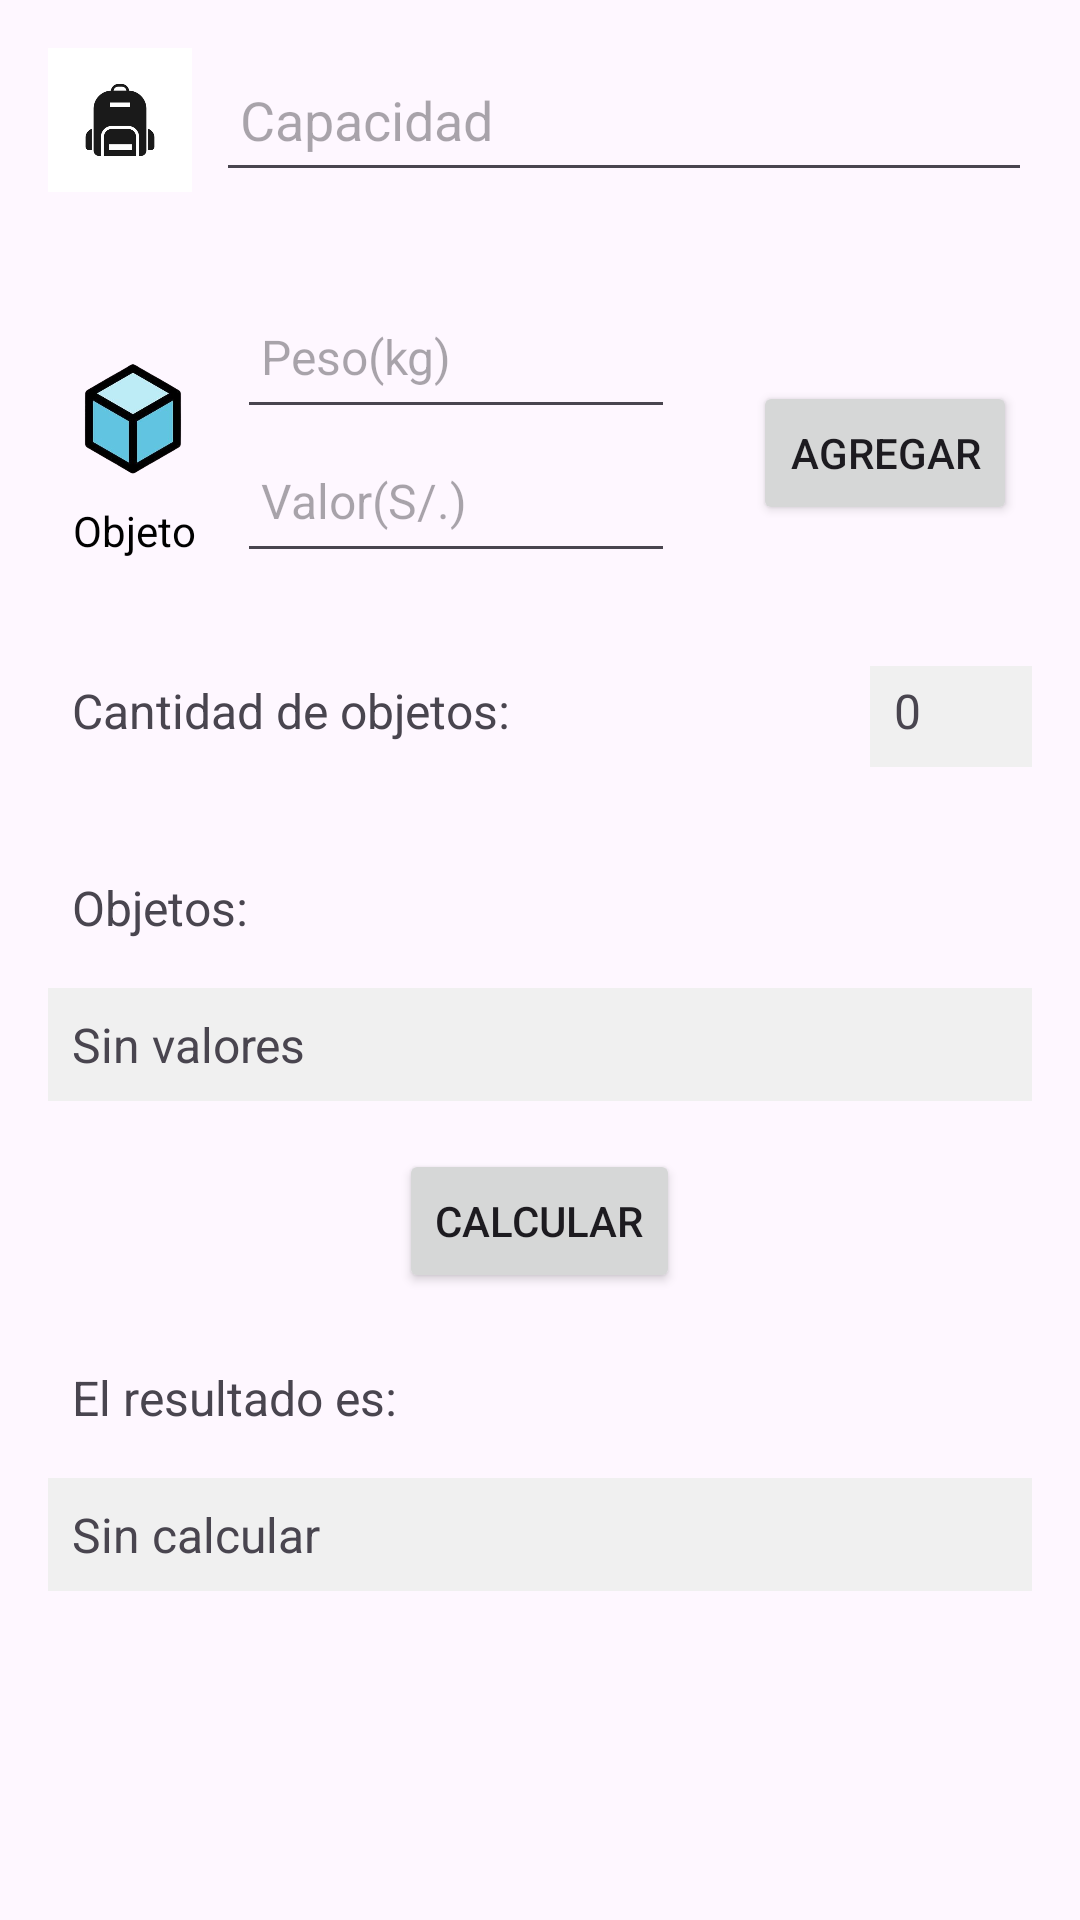

Android layout source for this screen:
<!-- AndroidManifest.xml: application theme Theme.VoracesFISI -->
<!-- res/layout/fragment_mochila.xml -->
<?xml version="1.0" encoding="utf-8"?>
<ScrollView xmlns:android="http://schemas.android.com/apk/res/android"
    xmlns:tools="http://schemas.android.com/tools"
    android:id="@+id/main"
    android:layout_width="match_parent"
    android:layout_height="match_parent"
    tools:context=".MainActivity">

    <LinearLayout
        android:layout_width="match_parent"
        android:layout_height="wrap_content"
        android:orientation="vertical"
        android:padding="16dp">

        <LinearLayout
            android:layout_width="match_parent"
            android:layout_height="wrap_content"
            android:orientation="horizontal"
            android:gravity="center_vertical"
            android:layout_marginBottom="16dp">

            <ImageView
                android:id="@+id/mochilaImagen"
                android:layout_width="48dp"
                android:layout_height="48dp"
                android:src="@drawable/mochila_img"
                android:contentDescription="@string/mochila_desc" />

            <EditText
                android:id="@+id/capacidadEntrada"
                android:layout_width="0dp"
                android:layout_height="wrap_content"
                android:layout_weight="1"
                android:inputType="numberDecimal"
                android:hint="@string/peso_total_hint"
                android:padding="8dp"
                android:layout_marginStart="8dp"
                android:minHeight="48dp" /> 

        </LinearLayout>

        <LinearLayout
            android:layout_width="match_parent"
            android:layout_height="wrap_content"
            android:gravity="center_vertical"
            android:orientation="horizontal"
            android:padding="5dp">

            <LinearLayout
                android:layout_width="wrap_content"
                android:layout_height="wrap_content"
                android:orientation="vertical"
                android:gravity="center">

                <ImageView
                    android:id="@+id/coinImage"
                    android:layout_width="48dp"
                    android:layout_height="48dp"
                    android:contentDescription="@string/mochila_desc"
                    android:src="@drawable/objeto_img" />

                <TextView
                    android:layout_width="wrap_content"
                    android:layout_height="wrap_content"
                    android:text="Objeto"
                    android:textSize="14sp"
                    android:textColor="@android:color/black"
                    android:layout_marginTop="4dp"
                    android:gravity="center" />

            </LinearLayout>

            <LinearLayout
                android:layout_width="0dp"
                android:layout_height="wrap_content"
                android:gravity="center"
                android:orientation="vertical"
                android:padding="10dp"
                android:layout_weight="1">

                <EditText
                    android:id="@+id/pesoObjetoEntrada"
                    android:layout_width="match_parent"
                    android:layout_height="wrap_content"
                    android:hint="Peso(kg)"
                    android:inputType="numberDecimal"
                    android:minHeight="48dp"
                    android:padding="8dp"
                    android:textSize="16sp" />

                <EditText
                    android:id="@+id/valorObjetoEntrada"
                    android:layout_width="match_parent"
                    android:layout_height="wrap_content"
                    android:layout_marginBottom="16dp"
                    android:hint="@string/valorObjetoEntradaHint"
                    android:inputType="numberDecimal"
                    android:minHeight="48dp"
                    android:padding="8dp"
                    android:textSize="16sp" />

            </LinearLayout>

            <Button
                android:id="@+id/agregarObjetoBoton"
                android:layout_width="wrap_content"
                android:layout_height="wrap_content"
                android:layout_gravity="center"
                android:layout_marginStart="16dp"
                android:text="@string/agregar_objeto" />

        </LinearLayout>


        <LinearLayout
            android:layout_width="match_parent"
            android:layout_height="wrap_content"
            android:layout_marginBottom="16dp"
            android:gravity="center_vertical"
            android:orientation="horizontal">

            
            <TextView
                android:id="@+id/cantidadObjetosEtiqueta"
                android:layout_width="274dp"
                android:layout_height="wrap_content"
                android:layout_marginBottom="8dp"
                android:padding="8dp"
                android:text="Cantidad de objetos:"
                android:textSize="16sp" />

            <TextView
                android:id="@+id/cantidadObjetosVista"
                android:layout_width="65dp"
                android:layout_height="wrap_content"
                android:layout_marginBottom="8dp"
                android:background="#F0F0F0"
                android:padding="8dp"
                android:text="0"
                android:textSize="16sp" />
        </LinearLayout>
        

        <TextView
            android:id="@+id/listaObjetosEtiqueta"
            android:layout_width="match_parent"
            android:layout_height="wrap_content"
            android:layout_marginBottom="8dp"
            android:padding="8dp"
            android:text="Objetos:"
            android:textSize="16sp" />

        <TextView
            android:id="@+id/listaObjetosVista"
            android:layout_width="match_parent"
            android:layout_height="wrap_content"
            android:text="Sin valores"
            android:textSize="16sp"
            android:padding="8dp"
            android:background="#F0F0F0"
            android:layout_marginBottom="16dp" />
        <Button
            android:id="@+id/calcularBoton"
            android:layout_width="wrap_content"
            android:layout_height="wrap_content"
            android:layout_gravity="center_horizontal"
            android:layout_marginBottom="16dp"
            android:text="Calcular" />

        <TextView
            android:id="@+id/resultadoEtiqueta"
            android:layout_width="match_parent"
            android:layout_height="wrap_content"
            android:text="El resultado es:"
            android:textSize="16sp"
            android:padding="8dp"
            android:layout_marginBottom="8dp" />

        <TextView
            android:id="@+id/resultadoVista"
            android:layout_width="match_parent"
            android:layout_height="wrap_content"
            android:text="Sin calcular"
            android:textSize="16sp"
            android:padding="8dp"
            android:background="#F0F0F0" />

    </LinearLayout>
</ScrollView>
<!-- resources referenced by this layout -->
<resources>
  <!-- drawable mochila_img: png bitmap (drawable, 4592 bytes) -->
  <!-- drawable objeto_img: png bitmap (drawable, 55738 bytes) -->
  <string name="agregar_objeto">Agregar</string>
  <string name="mochila_desc">Imagen de una mochila</string>
  <string name="peso_total_hint">Capacidad</string>
  <string name="valorObjetoEntradaHint">Valor(S/.)</string>
  <style name="Theme.VoracesFISI" parent="Base.Theme.VoracesFISI" />
  <style name="Base.Theme.VoracesFISI" parent="Theme.Material3.DayNight.NoActionBar">
          
          
      </style>
</resources>
